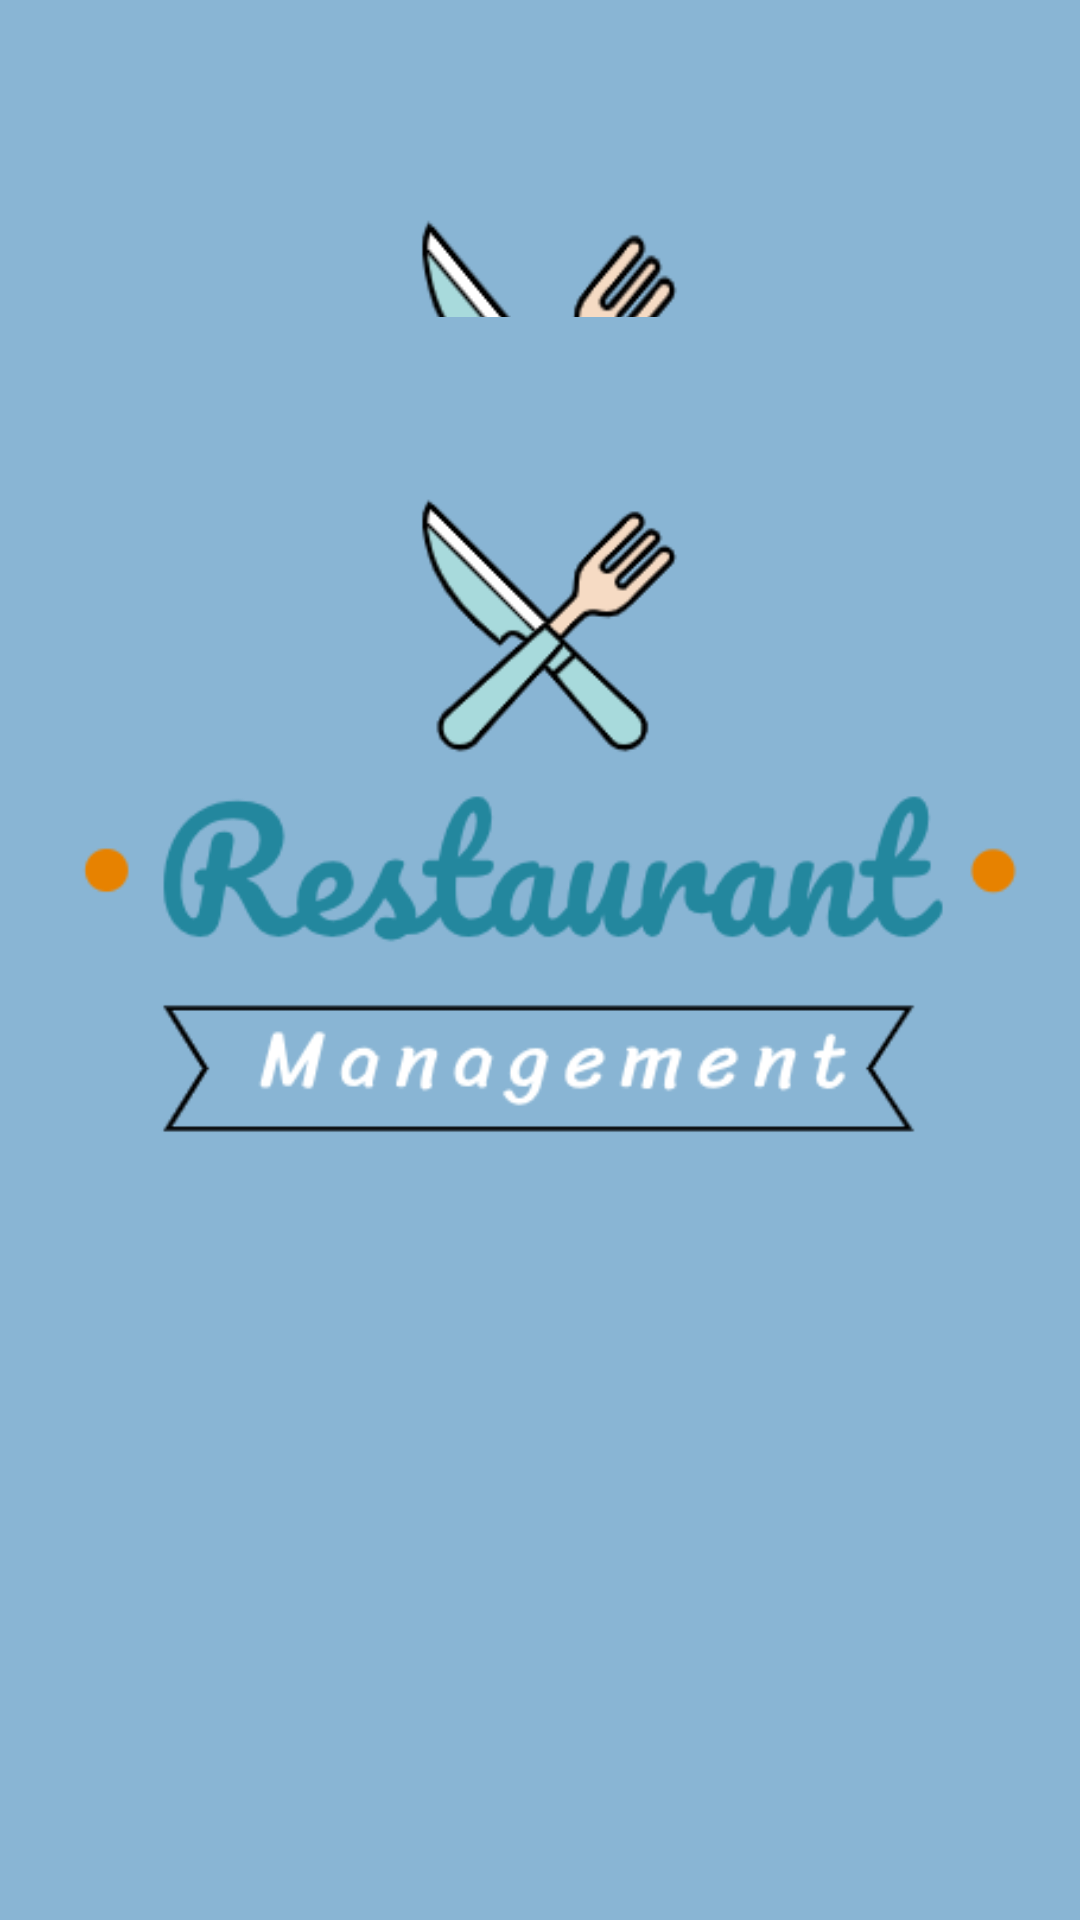

Layout XML and referenced resources for this Android screen:
<!-- AndroidManifest.xml: application theme Theme.Restaurant_Management -->
<!-- res/layout/activity_intro.xml -->
<?xml version="1.0" encoding="utf-8"?>
<androidx.constraintlayout.widget.ConstraintLayout xmlns:android="http://schemas.android.com/apk/res/android"
    xmlns:app="http://schemas.android.com/apk/res-auto"
    xmlns:tools="http://schemas.android.com/tools"
    android:id="@+id/main"
    android:background="@drawable/logo"
    android:layout_width="match_parent"
    android:layout_height="match_parent"
    tools:context=".View.IntroActivity">

    <ImageView
        android:layout_width="wrap_content"
        android:layout_height="wrap_content"
        android:src="@drawable/logo"
        android:layout_marginTop="50dp"
        app:layout_constraintTop_toTopOf="parent"
        app:layout_constraintStart_toStartOf="parent"/>
</androidx.constraintlayout.widget.ConstraintLayout>
<!-- resources referenced by this layout -->
<resources>
  <!-- drawable logo: png bitmap (drawable, 21486 bytes) -->
  <style name="Theme.Restaurant_Management" parent="Base.Theme.Restaurant_Management" />
  <style name="Base.Theme.Restaurant_Management" parent="Theme.Material3.DayNight.NoActionBar">
          
          
      </style>
</resources>
